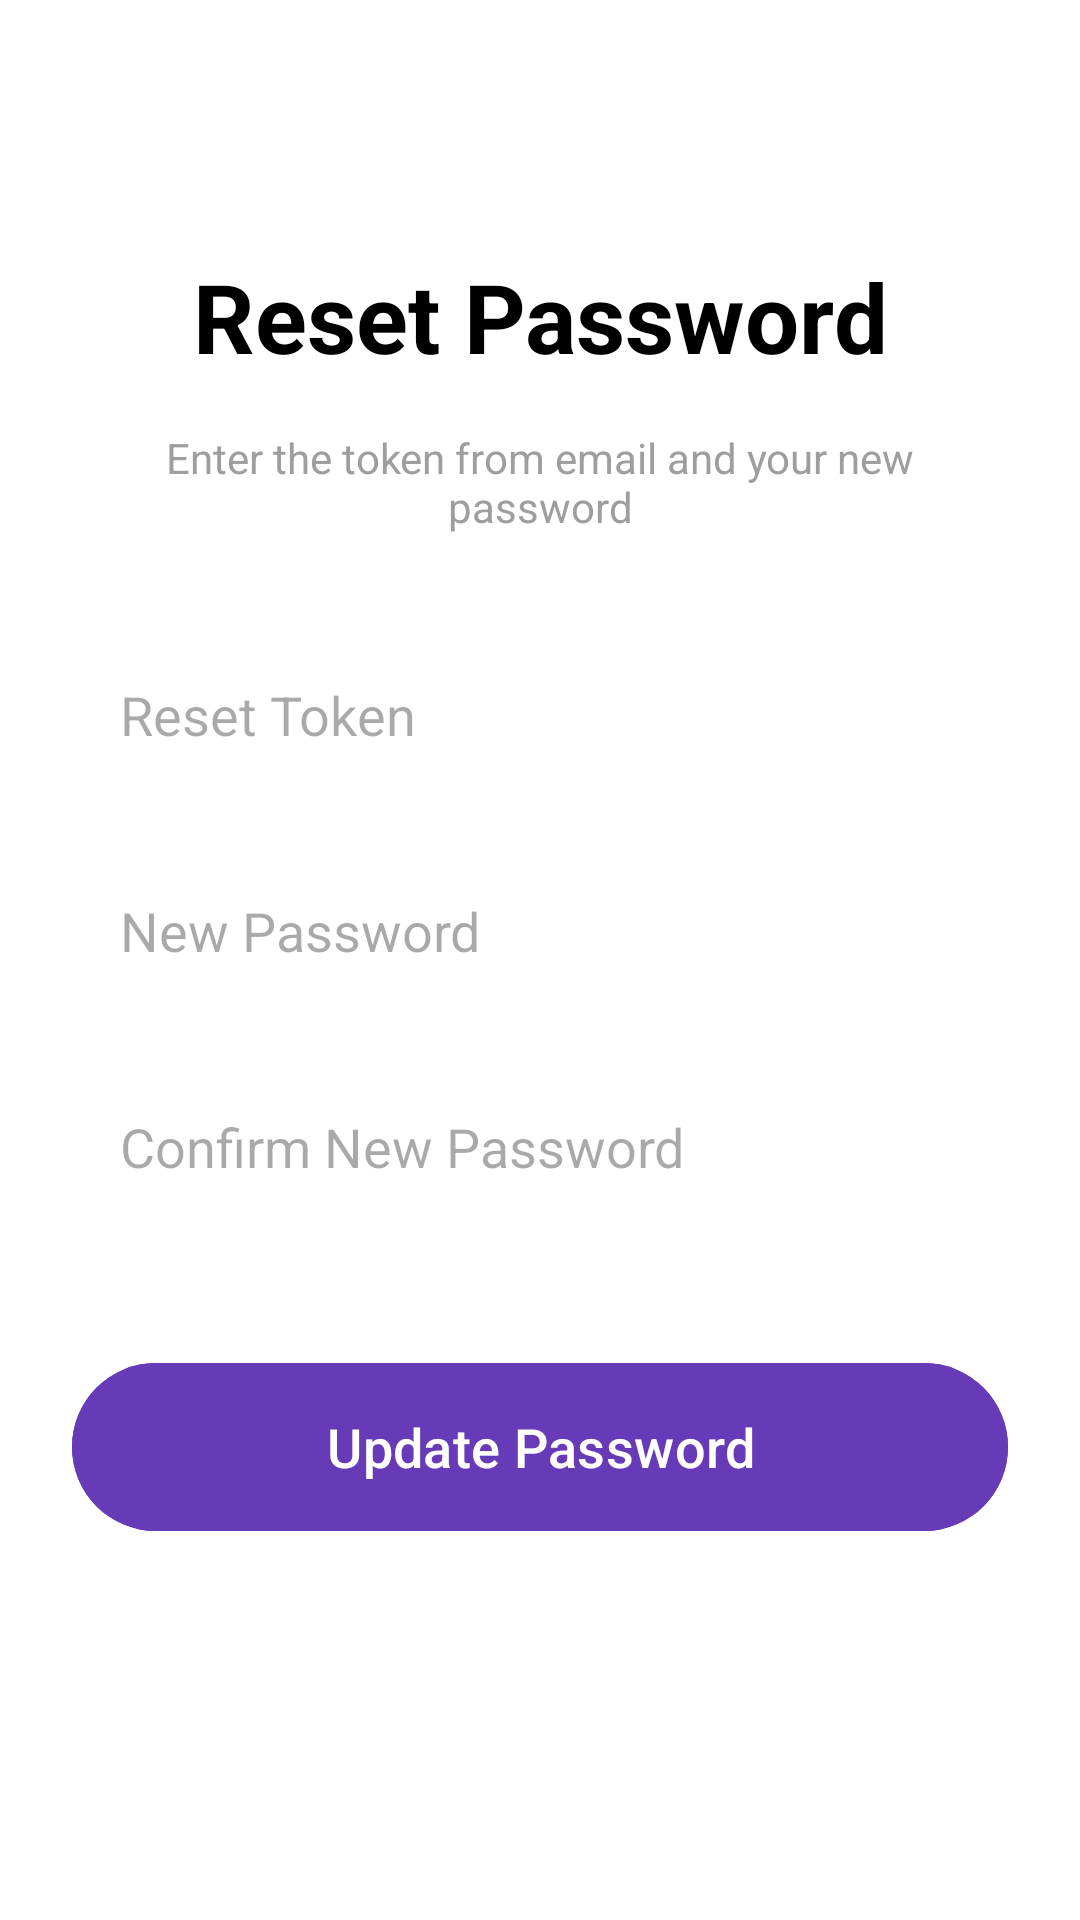

This screen was rendered from an Android layout file. Write that file and the resources it references.
<!-- AndroidManifest.xml: application theme Theme.Schememasters -->
<!-- res/layout/activity_reset_password.xml -->
<?xml version="1.0" encoding="utf-8"?>
<androidx.constraintlayout.widget.ConstraintLayout xmlns:android="http://schemas.android.com/apk/res/android"
    xmlns:app="http://schemas.android.com/apk/res-auto"
    xmlns:tools="http://schemas.android.com/tools"
    android:layout_width="match_parent"
    android:layout_height="match_parent"
    android:background="@android:color/white"
    android:padding="24dp">

    <TextView
        android:id="@+id/tvResetTitle"
        android:layout_width="wrap_content"
        android:layout_height="wrap_content"
        android:layout_marginTop="60dp"
        android:text="Reset Password"
        android:textColor="@android:color/black"
        android:textSize="32sp"
        android:textStyle="bold"
        app:layout_constraintEnd_toEndOf="parent"
        app:layout_constraintStart_toStartOf="parent"
        app:layout_constraintTop_toTopOf="parent" />

    <TextView
        android:id="@+id/tvResetSubtitle"
        android:layout_width="wrap_content"
        android:layout_height="wrap_content"
        android:layout_marginTop="16dp"
        android:gravity="center"
        android:text="Enter the token from email and your new password"
        android:textColor="#9E9E9E"
        android:textSize="14sp"
        app:layout_constraintEnd_toEndOf="parent"
        app:layout_constraintStart_toStartOf="parent"
        app:layout_constraintTop_toBottomOf="@id/tvResetTitle" />

    <EditText
        android:id="@+id/etToken"
        android:layout_width="match_parent"
        android:layout_height="56dp"
        android:layout_marginTop="32dp"
        android:background="@drawable/bg_edittext"
        android:hint="Reset Token"
        android:paddingHorizontal="16dp"
        app:layout_constraintTop_toBottomOf="@id/tvResetSubtitle" />

    <EditText
        android:id="@+id/etNewPassword"
        android:layout_width="match_parent"
        android:layout_height="56dp"
        android:layout_marginTop="16dp"
        android:background="@drawable/bg_edittext"
        android:hint="New Password"
        android:inputType="textPassword"
        android:paddingHorizontal="16dp"
        app:layout_constraintTop_toBottomOf="@id/etToken" />

    <EditText
        android:id="@+id/etConfirmPassword"
        android:layout_width="match_parent"
        android:layout_height="56dp"
        android:layout_marginTop="16dp"
        android:background="@drawable/bg_edittext"
        android:hint="Confirm New Password"
        android:inputType="textPassword"
        android:paddingHorizontal="16dp"
        app:layout_constraintTop_toBottomOf="@id/etNewPassword" />

    <com.google.android.material.button.MaterialButton
        android:id="@+id/btnResetPassword"
        android:layout_width="match_parent"
        android:layout_height="64dp"
        android:layout_marginTop="40dp"
        android:backgroundTint="#673AB7"
        android:text="Update Password"
        android:textAllCaps="false"
        android:textSize="18sp"
        app:cornerRadius="32dp"
        app:layout_constraintTop_toBottomOf="@id/etConfirmPassword" />

</androidx.constraintlayout.widget.ConstraintLayout>
<!-- resources referenced by this layout -->
<resources>
  <style name="Theme.Schememasters" parent="Base.Theme.Schememasters" />
  <style name="Base.Theme.Schememasters" parent="Theme.Material3.DayNight.NoActionBar">
          
          
      </style>
</resources>
